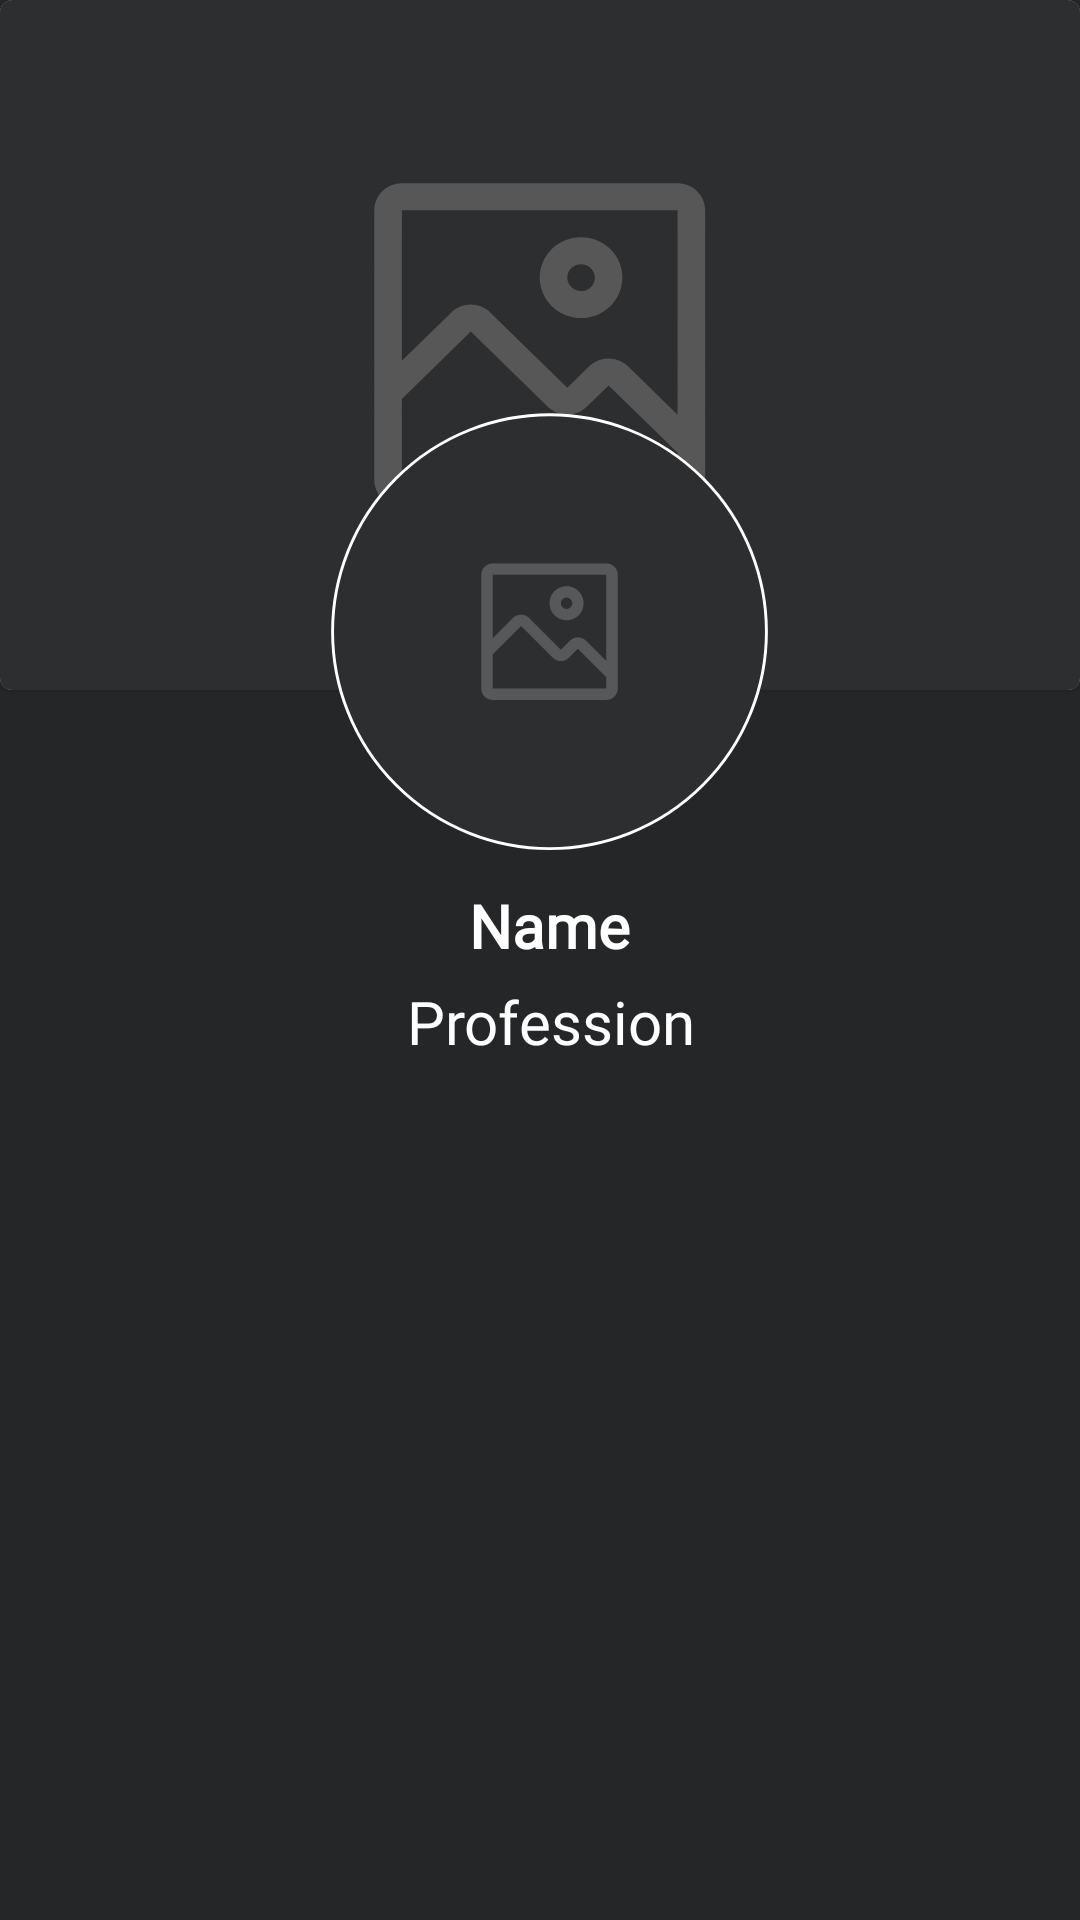

This screen was rendered from an Android layout file. Write that file and the resources it references.
<!-- AndroidManifest.xml: application theme Theme.Credentials -->
<!-- res/layout/drawer_header.xml -->
<?xml version="1.0" encoding="utf-8"?>
<androidx.constraintlayout.widget.ConstraintLayout xmlns:android="http://schemas.android.com/apk/res/android"
    xmlns:tools="http://schemas.android.com/tools"
    android:layout_width="match_parent"
    android:layout_height="match_parent"
    xmlns:app="http://schemas.android.com/apk/res-auto"
    android:background="#252627">

    <com.google.android.material.card.MaterialCardView
        android:id="@+id/cover_pic"
        android:layout_width="match_parent"
        android:layout_height="230dp"
        app:layout_constraintTop_toTopOf="parent"
        app:layout_constraintStart_toStartOf="parent"
        app:layout_constraintEnd_toEndOf="parent"
        android:elevation="5dp">

        <androidx.constraintlayout.widget.ConstraintLayout
            android:layout_width="match_parent"
            android:layout_height="match_parent"
            android:background="@drawable/cover_photo"
            >

            <ImageView
                android:layout_width="wrap_content"
                android:layout_height="wrap_content"
                android:src="@drawable/placeholder"
                app:layout_constraintTop_toTopOf="parent"
                app:layout_constraintStart_toStartOf="parent"
                app:layout_constraintEnd_toEndOf="parent"
                app:layout_constraintBottom_toBottomOf="parent"
                tools:ignore="ContentDescription" />

        </androidx.constraintlayout.widget.ConstraintLayout>
    </com.google.android.material.card.MaterialCardView>

    <ImageView
        android:id="@+id/profile_pic"
        android:layout_width="165dp"
        android:layout_height="165dp"
        android:background="@drawable/profile_pic_bg"
        android:elevation="12sp"
        android:layout_marginStart="20dp"
        app:layout_constraintTop_toTopOf="@id/cover_pic"
        app:layout_constraintStart_toStartOf="@id/cover_pic"
        app:layout_constraintEnd_toEndOf="@id/cover_pic"
        app:layout_constraintBottom_toBottomOf="@id/cover_pic"
        app:layout_constraintVertical_bias="2"
        app:layout_constraintHorizontal_bias="0.46"
        tools:ignore="ContentDescription" />



    <TextView
        android:id="@+id/username"
        android:layout_width="wrap_content"
        android:layout_height="wrap_content"
        android:hint="Name"
        android:textColorHint="#FFFFFF"
        android:textColor="#FFFFFF"
        android:fontFamily="@font/ubuntu"
        android:gravity="center"
        android:textSize="20sp"
       android:lineHeight="23sp"
        android:textFontWeight="700"
        app:layout_constraintTop_toBottomOf="@id/profile_pic"
        app:layout_constraintStart_toStartOf="@id/profile_pic"
        app:layout_constraintEnd_toEndOf="@id/profile_pic"
        tools:targetApi="p" />

    <TextView
        android:id="@+id/profession"
        android:layout_width="wrap_content"
        android:layout_height="wrap_content"
        android:hint="Profession"
        android:textColorHint="#FFFFFF"
        android:textColor="#FFFFFF"
        android:textSize="20sp"
        android:layout_marginTop="5dp"
        android:lineHeight="23sp"
        android:textFontWeight="300"
        android:textAllCaps="false"
        android:gravity="center"
        android:fontFamily="@font/ubuntu"
        android:layout_gravity="center_horizontal"
        app:layout_constraintTop_toBottomOf="@id/username"
        app:layout_constraintStart_toStartOf="@id/username"
        app:layout_constraintEnd_toEndOf="@id/username"
        tools:targetApi="p" />


</androidx.constraintlayout.widget.ConstraintLayout>
<!-- resources referenced by this layout -->
<resources>
  <!-- drawable cover_photo (drawable) -->
  <vector xmlns:tools="http://schemas.android.com/tools"
      android:autoMirrored="true" android:height="505dp"
      android:viewportHeight="230" android:viewportWidth="375"
      android:width="500dp" xmlns:android="http://schemas.android.com/apk/res/android"
      tools:ignore="VectorRaster">
      <path android:fillColor="#2D2E2F" android:pathData="M0,0H375V230H0V0Z"/>
  </vector>
  <style name="Theme.Credentials" parent="Theme.MaterialComponents.DayNight.DarkActionBar">
          
          <item name="colorPrimary">@color/purple_500</item>
          <item name="colorPrimaryVariant">@color/purple_700</item>
          <item name="colorOnPrimary">@color/white</item>
          
          <item name="colorSecondary">@color/teal_200</item>
          <item name="colorSecondaryVariant">@color/teal_700</item>
          <item name="colorOnSecondary">@color/black</item>
          
          <item name="android:statusBarColor">?attr/colorPrimaryVariant</item>
  
          
          <item name="popupMenuBackground">@drawable/option_menu_bg</item>
          <item name="android:itemTextAppearance">@style/changeTextColor</item>
  
          <item name="android:popupMenuStyle">@style/MyPopup</item>
  
          <item name="android:textAppearanceLargePopupMenu">@style/MytextAppearanceLargePopupMenu</item>
  
         <item name="android:popupElevation">20dp</item>
          <item name="actionOverflowButtonStyle">@style/MyOverflowButtonStyle</item>
  
  
      </style>
  <color name="purple_500">#FF6200EE</color>
  <color name="purple_700">#002366</color>
  <color name="white">#FFFFFFFF</color>
  <color name="teal_200">#FF03DAC5</color>
  <color name="teal_700">#FF018786</color>
  <color name="black">#FF000000</color>
  <!-- drawable option_menu_bg (drawable) -->
  <vector android:autoMirrored="true" android:height="256dp"
      android:viewportHeight="256" android:viewportWidth="202"
      android:width="202dp" xmlns:android="http://schemas.android.com/apk/res/android">
      <path android:fillColor="#252627" android:pathData="M2,2H202V252H12C6.48,252 2,247.52 2,242V2Z"/>
  </vector>
  <style name="changeTextColor" parent="android:style/TextAppearance.Widget.IconMenu.Item">
          <item name="android:textColor">#C8C8C8</item>
          <item name="android:fontFamily">@font/ubuntu</item>
          <item name="android:textSize">16sp</item>
      </style>
  <style name="MyPopup" parent="@android:style/Widget.PopupMenu">
          <item name="android:popupBackground">@drawable/option_menu_bg</item>
  
      </style>
  <style name="MytextAppearanceLargePopupMenu" parent="android:TextAppearance.DeviceDefault.Widget.ActionBar.Subtitle">
          <item name="android:textColor">#C8C8C8</item>
          <item name="android:fontFamily">@font/ubuntu</item>
          <item name="android:textSize">16sp</item>
      </style>
  <style name="MyOverflowButtonStyle" parent="Widget.AppCompat.ActionButton.Overflow">
          <item name="android:tint">#ffff</item>
      </style>
</resources>
